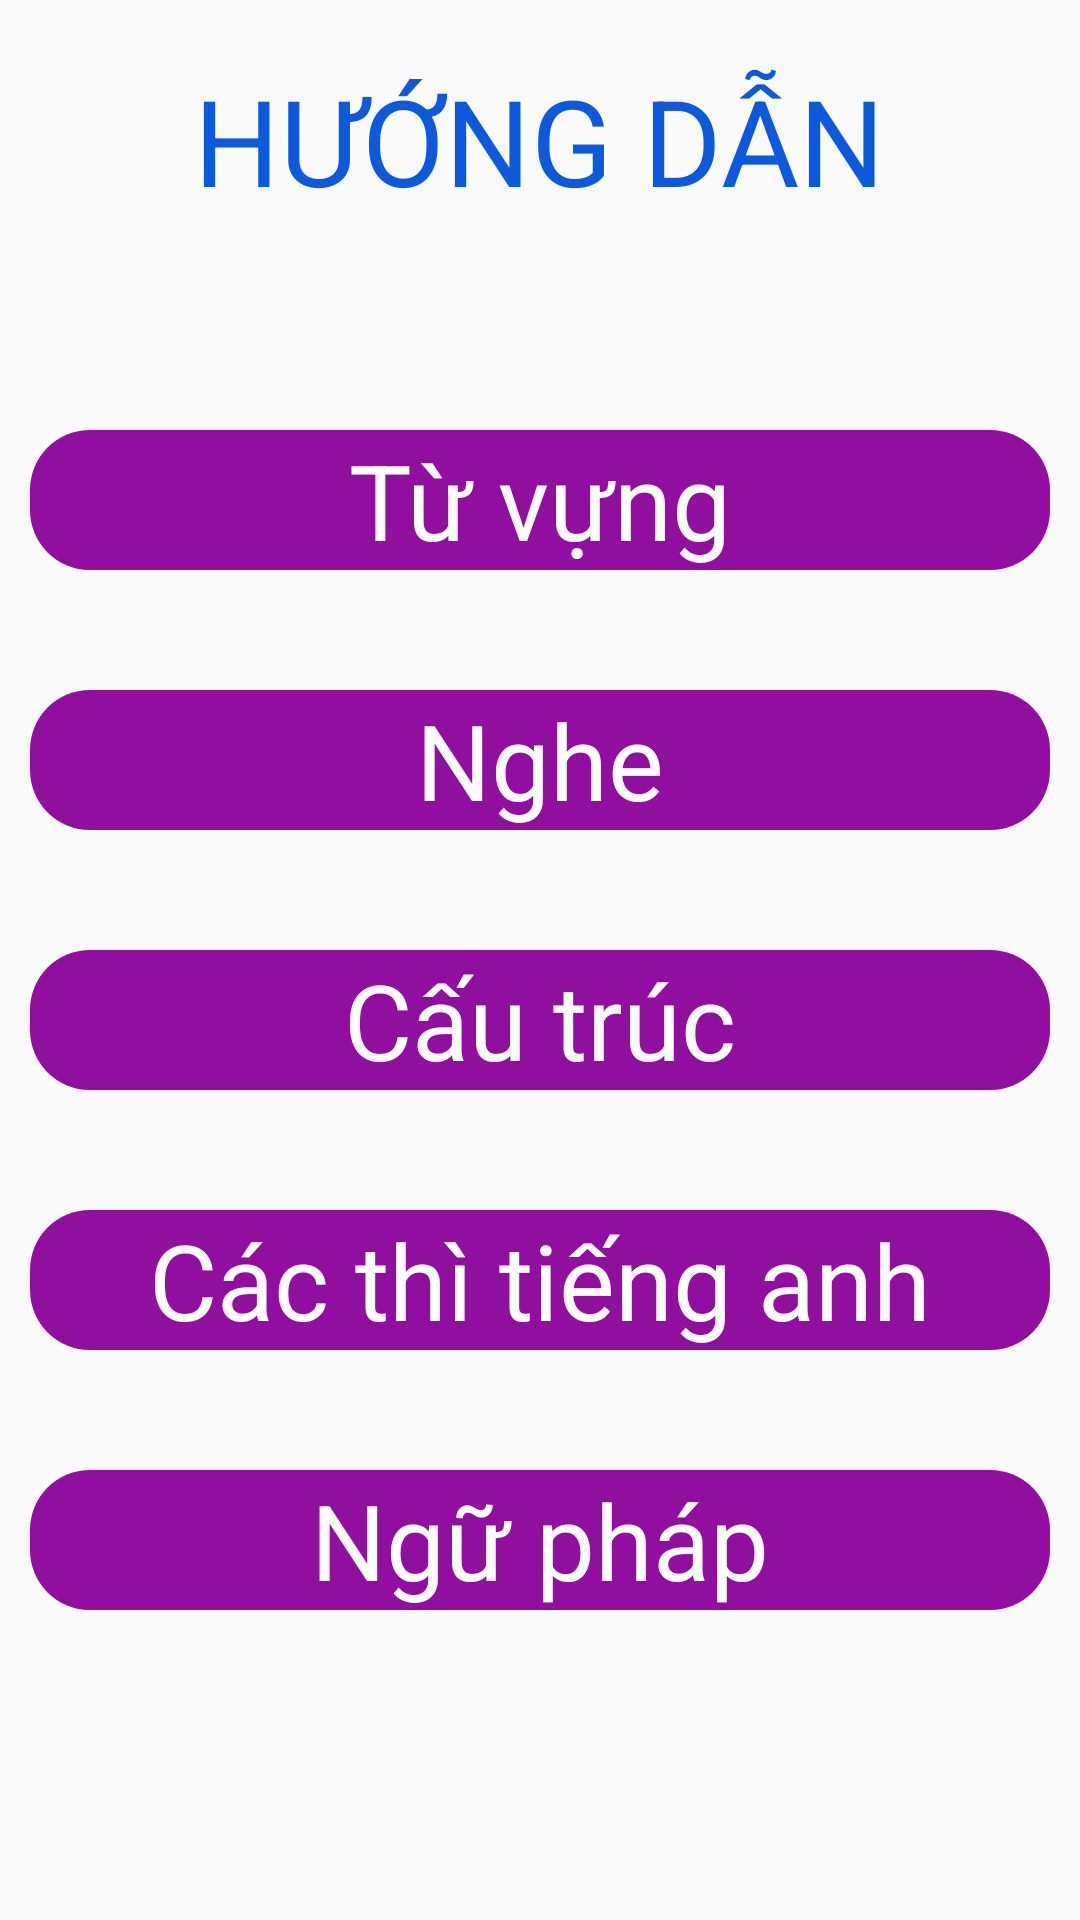

Reconstruct the res/layout file that produces this screen, plus the resources it refers to.
<!-- AndroidManifest.xml: application theme Theme.VoCaEngLish -->
<!-- res/layout/fragment_mylist_menu.xml -->
<?xml version="1.0" encoding="utf-8"?>
<layout xmlns:android="http://schemas.android.com/apk/res/android">

    <LinearLayout
        android:layout_width="match_parent"
        android:layout_height="match_parent"
        android:orientation="vertical">


        <TextView
            android:layout_width="wrap_content"
            android:layout_height="wrap_content"
            android:layout_gravity="center_horizontal"
            android:text="Hướng dẫn"
            android:layout_marginTop="20dp"
            android:textAllCaps="true"
            android:textColor="@color/color_xanhduong_dam"
            android:textSize="40dp" />

        <TextView
            android:id="@+id/btn_tuvung"
            android:background="@drawable/custom_button"
            android:layout_width="match_parent"
            android:layout_height="wrap_content"
            android:layout_marginTop="70dp"
            android:gravity="center_horizontal"
            android:text="Từ vựng"
            android:layout_marginHorizontal="10dp"
            android:textColor="@color/color_trangtinh"
            android:textSize="35dp" />

        <TextView
            android:id="@+id/btn_nghe"
            android:background="@drawable/custom_button"
            android:layout_width="match_parent"
            android:layout_height="wrap_content"
            android:layout_marginTop="40dp"
            android:gravity="center_horizontal"
            android:text="Nghe"
            android:layout_marginHorizontal="10dp"
            android:textColor="@color/color_trangtinh"
            android:textSize="35dp" />

        <TextView
            android:id="@+id/btn_cautruc"
            android:background="@drawable/custom_button"
            android:layout_width="match_parent"
            android:layout_height="wrap_content"
            android:layout_marginTop="40dp"
            android:gravity="center_horizontal"
            android:layout_marginHorizontal="10dp"
            android:text="Cấu trúc"
            android:textColor="@color/color_trangtinh"
            android:textSize="35dp" />

        <TextView
            android:id="@+id/btn_cacthi"
            android:layout_width="match_parent"
            android:layout_height="wrap_content"
            android:background="@drawable/custom_button"
            android:layout_marginTop="40dp"
            android:layout_marginHorizontal="10dp"
            android:gravity="center_horizontal"
            android:text="Các thì tiếng anh"
            android:textColor="@color/color_trangtinh"
            android:textSize="35dp" />
        <TextView
            android:id="@+id/btn_nguphap"
            android:layout_width="match_parent"
            android:layout_height="wrap_content"
            android:layout_marginTop="40dp"
            android:gravity="center_horizontal"
            android:text="Ngữ pháp"
            android:layout_marginHorizontal="10dp"
            android:background="@drawable/custom_button"
            android:textColor="@color/color_trangtinh"
            android:textSize="35dp" />


    </LinearLayout>
</layout>
<!-- resources referenced by this layout -->
<resources>
  <color name="color_trangtinh">#FFFFFF</color>
  <color name="color_xanhduong_dam">#0C59DD</color>
  <!-- drawable custom_button (drawable) -->
  <?xml version="1.0" encoding="utf-8"?>
  <shape xmlns:android="http://schemas.android.com/apk/res/android">
  <corners android:radius="20dp"/>
      <solid android:color="@color/color_tim"/>
  </shape>
  <style name="Theme.VoCaEngLish" parent="Theme.AppCompat.DayNight.DarkActionBar">
          
  
  
  
  
  
  
  
          
          <item name="android:statusBarColor" tools:targetApi="l">?attr/colorPrimaryVariant</item>
          
      </style>
  <color name="color_tim">#900F9E</color>
</resources>
